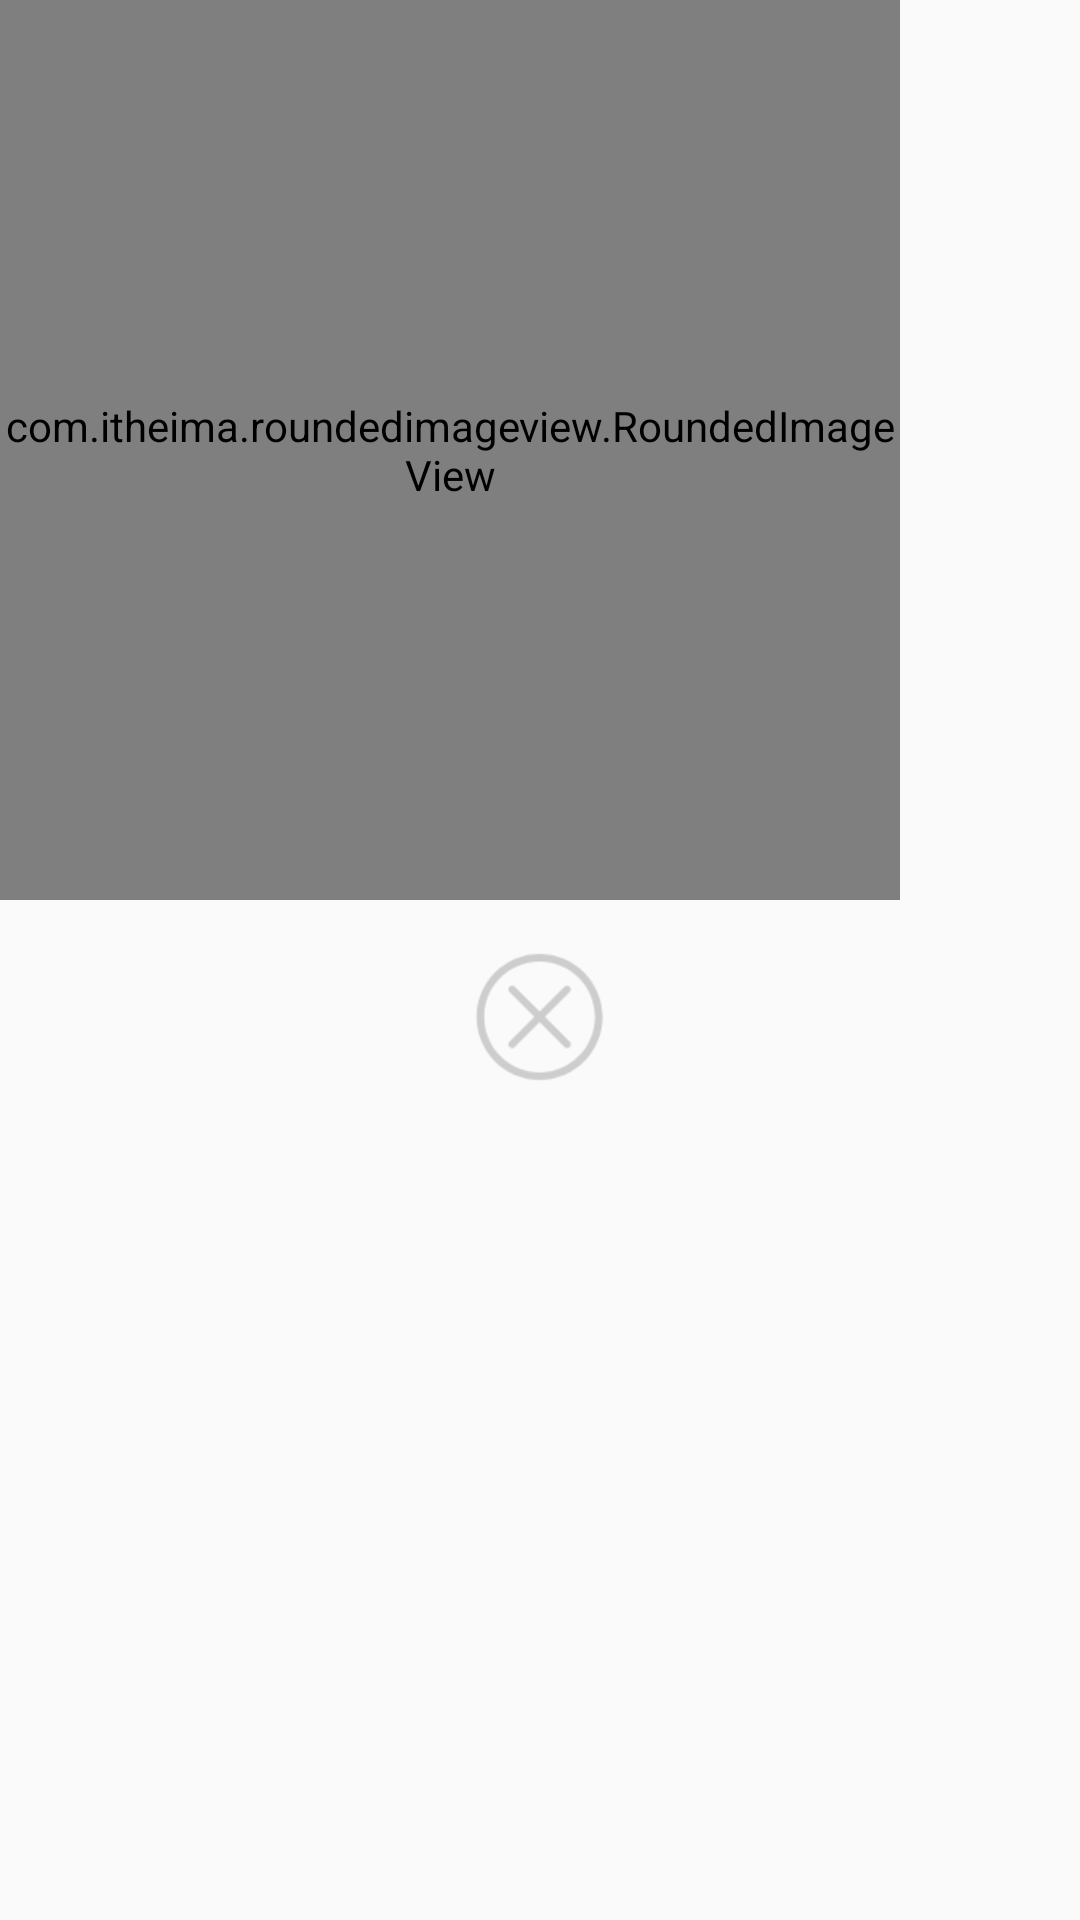

This screen was rendered from an Android layout file. Write that file and the resources it references.
<!-- AndroidManifest.xml: application theme MyAppTheme -->
<!-- res/layout/dialog_my_ads.xml -->
<?xml version="1.0" encoding="utf-8"?>
<LinearLayout xmlns:android="http://schemas.android.com/apk/res/android"
              xmlns:app="http://schemas.android.com/apk/res-auto"
              android:layout_width="match_parent"
              android:layout_height="match_parent"
              android:orientation="vertical"
    >

    <com.itheima.roundedimageview.RoundedImageView
        android:id="@+id/iv_icon"
        android:layout_width="300dp"
        android:layout_height="300dp"
        android:scaleType="fitXY"
        android:src="@mipmap/ic_song_default"
        android:visibility="visible"
        app:riv_border_color="#333333"
        app:riv_border_width="0dip"
        app:riv_corner_radius="3dp"
        app:riv_oval="false"/>

    <ImageView
        android:id="@+id/iv_close"
        android:layout_width="wrap_content"
        android:layout_height="wrap_content"
        android:layout_gravity="center_horizontal"
        android:layout_marginTop="15dp"
        android:src="@mipmap/ic_ads_close"
        />

</LinearLayout>
<!-- resources referenced by this layout -->
<resources>
  <!-- mipmap ic_ads_close: png bitmap (mipmap-xhdpi, 3947 bytes) -->
  <!-- mipmap ic_song_default: png bitmap (mipmap-xhdpi, 5083 bytes) -->
  <style name="MyAppTheme" parent="Theme.AppCompat.Light.DarkActionBar">
          <item name="windowNoTitle">true</item>
          <item name="windowActionBar">false</item>
          <item name="colorPrimary">#FF4081</item>
          <item name="colorPrimaryDark">#FF4081</item>
          <item name="colorAccent">#FE3939</item>
          <item name="android:windowAnimationStyle">@style/activityAnimation</item>
     </style>
  <style name="activityAnimation" parent="@android:style/Animation">
          <item name="android:activityOpenEnterAnimation">@anim/slide_in_right</item>
          <item name="android:activityOpenExitAnimation">@anim/slide_out_left</item>
          <item name="android:activityCloseEnterAnimation">@anim/slide_in_left</item>
          <item name="android:activityCloseExitAnimation">@anim/slide_out_right</item>
  
          
          
          
          
  
      </style>
</resources>
